Run: headless pygame with SDL's dummy video driver; simulated clock (each Clock.tick advances the game by its frame time, no real sleeping); random seed 0; keys injected as events and as key.get_pressed() state; mouse plan: one left click at the window centre at the start of phase 2, then a move to the lower-right quarter at the start of phase 3; restart key R tapped at the start of phases 3 and 4.
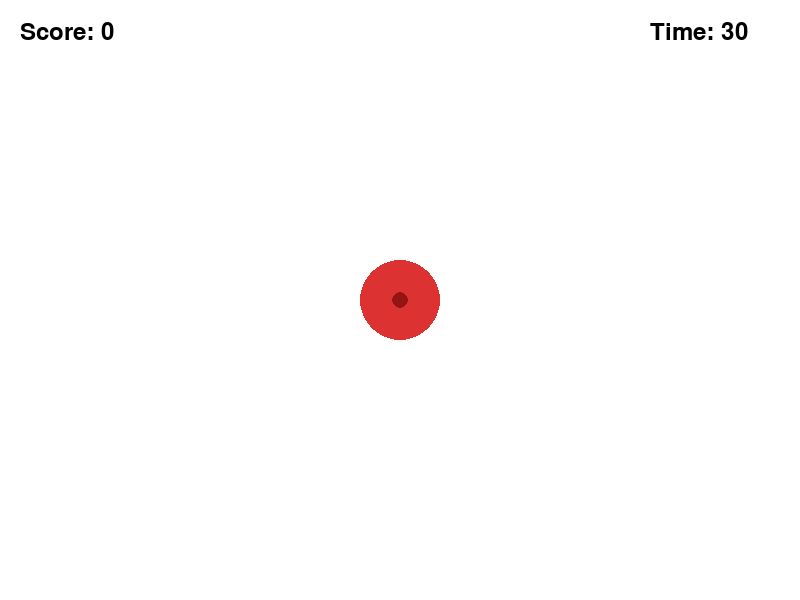
Frame 1 of 4 · flips 1–60 · no input
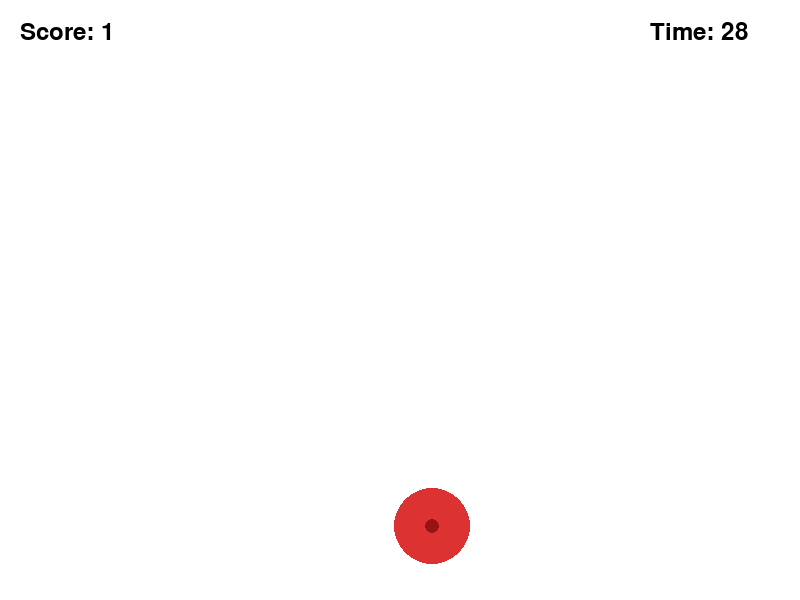
Frame 2 of 4 · flips 61–180 · clicked the window centre · tapped SPACE, RETURN · held RIGHT (→), D
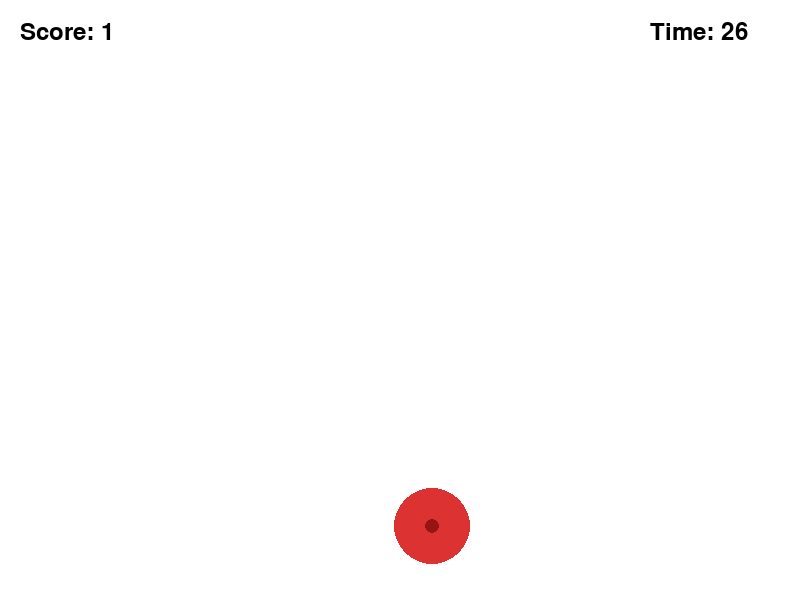
Frame 3 of 4 · flips 181–300 · moved the mouse to the lower-right quarter · tapped R · held DOWN (↓), S
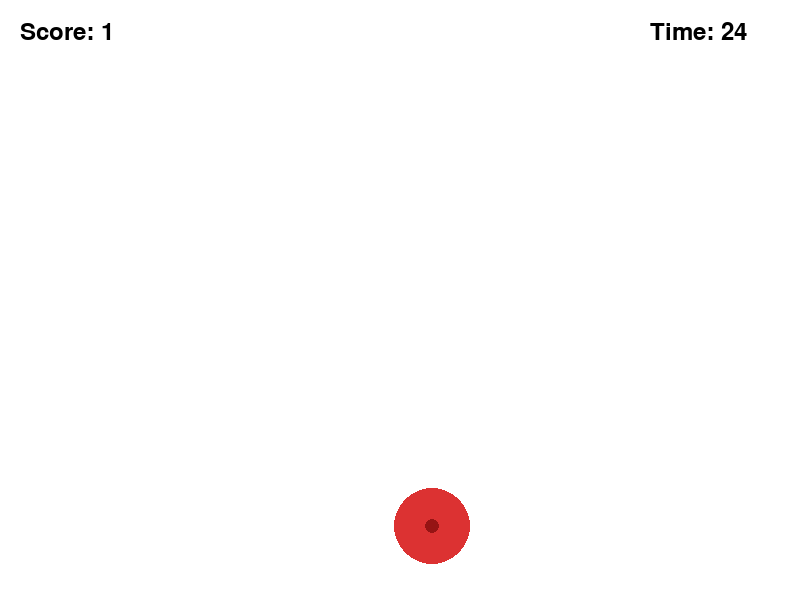
Frame 4 of 4 · flips 301–420 · tapped R · held LEFT (←), A, UP (↑), W

The pygame program that drew these frames:

import math
import random

import pygame

pygame.init()

WIDTH = 800
HEIGHT = 600

screen = pygame.display.set_mode((WIDTH, HEIGHT))
pygame.display.set_caption("Click the Target")

clock = pygame.time.Clock()

WHITE = (255, 255, 255)
BLACK = (0, 0, 0)
RED = (220, 50, 50)
DARK_RED = (150, 20, 20)
GREEN = (50, 200, 100)

font = pygame.font.Font(None, 36)
big_font = pygame.font.Font(None, 70)

GAME_TIME = 30

target_x = 400
target_y = 300

target_radius = 40
target_speed = 2

score = 0

start_time = pygame.time.get_ticks()

game_over = False


def move_target():
    global target_x, target_y

    target_x = random.randint(target_radius, WIDTH - target_radius)
    target_y = random.randint(100 + target_radius, HEIGHT - target_radius)


def reset_game():
    global score
    global target_radius
    global target_speed
    global start_time
    global game_over

    score = 0
    target_radius = 40
    target_speed = 2
    start_time = pygame.time.get_ticks()
    game_over = False

    move_target()


running = True

while running:

    for event in pygame.event.get():

        if event.type == pygame.QUIT:
            running = False

        if event.type == pygame.MOUSEBUTTONDOWN and not game_over:

            mouse_x, mouse_y = pygame.mouse.get_pos()

            distance = math.sqrt(
                (mouse_x - target_x) ** 2 +
                (mouse_y - target_y) ** 2
            )

            if distance <= target_radius:

                score += 1

                target_radius = max(10, target_radius - 2)

                target_speed += 0.3

                move_target()

        if event.type == pygame.KEYDOWN:  # noqa: SIM102

            if event.key == pygame.K_r and game_over:
                reset_game()

    if not game_over:

        elapsed_time = (pygame.time.get_ticks() - start_time) / 1000

        remaining_time = max(0, GAME_TIME - elapsed_time)

        if remaining_time <= 0:
            game_over = True

    screen.fill(WHITE)

    if not game_over:

        pygame.draw.circle(
            screen,
            RED,
            (target_x, target_y),
            target_radius
        )

        pygame.draw.circle(
            screen,
            DARK_RED,
            (target_x, target_y),
            max(3, target_radius // 5)
        )

        score_text = font.render(
            f"Score: {score}",
            True,
            BLACK
        )

        screen.blit(score_text, (20, 20))

        timer_text = font.render(
            f"Time: {math.ceil(remaining_time)}",
            True,
            BLACK
        )

        screen.blit(timer_text, (650, 20))

    else:

        game_over_text = big_font.render(
            "GAME OVER",
            True,
            RED
        )

        score_text = font.render(
            f"Final Score: {score}",
            True,
            BLACK
        )

        restart_text = font.render(
            "Press R to restart",
            True,
            GREEN
        )

        screen.blit(
            game_over_text,
            game_over_text.get_rect(
                center=(WIDTH // 2, 240)
            )
        )

        screen.blit(
            score_text,
            score_text.get_rect(
                center=(WIDTH // 2, 320)
            )
        )

        screen.blit(
            restart_text,
            restart_text.get_rect(
                center=(WIDTH // 2, 380)
            )
        )

    pygame.display.flip()

    clock.tick(60)

pygame.quit()
